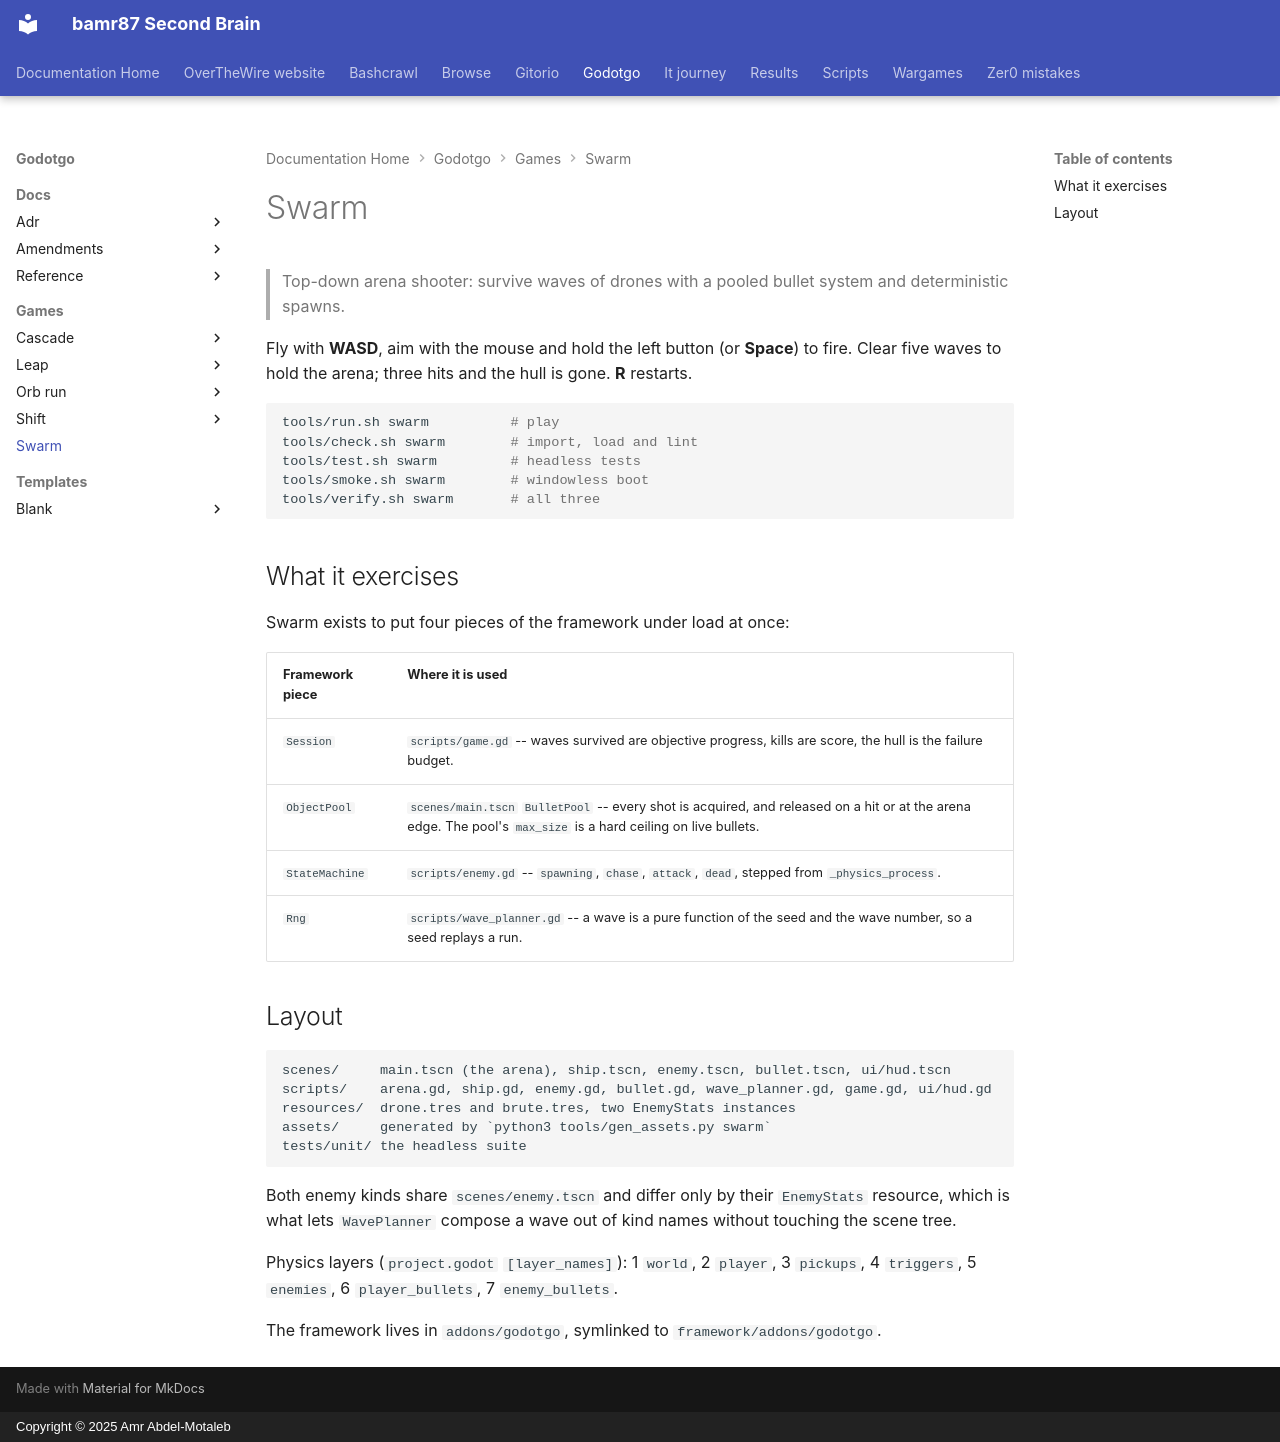

repository: bamr87/README · page: godotgo/games/swarm/index.html · generator: mkdocs · copyright: Copyright © 2025 Amr Abdel-Motaleb

---
source_file: games/swarm/README.md
source_repo: bamr87/godotgo
source_url: https://github.com/bamr87/godotgo/blob/main/games/swarm/README.md
title: Swarm
---
# Swarm

> Top-down arena shooter: survive waves of drones with a pooled bullet system and deterministic spawns.

Fly with **WASD**, aim with the mouse and hold the left button (or **Space**) to fire. Clear five waves to hold the arena; three hits and the hull is gone. **R** restarts.

```bash
tools/run.sh swarm          # play
tools/check.sh swarm        # import, load and lint
tools/test.sh swarm         # headless tests
tools/smoke.sh swarm        # windowless boot
tools/verify.sh swarm       # all three
```

## What it exercises

Swarm exists to put four pieces of the framework under load at once:

| Framework piece | Where it is used |
| --- | --- |
| `Session` | `scripts/game.gd` -- waves survived are objective progress, kills are score, the hull is the failure budget. |
| `ObjectPool` | `scenes/main.tscn` `BulletPool` -- every shot is acquired, and released on a hit or at the arena edge. The pool's `max_size` is a hard ceiling on live bullets. |
| `StateMachine` | `scripts/enemy.gd` -- `spawning`, `chase`, `attack`, `dead`, stepped from `_physics_process`. |
| `Rng` | `scripts/wave_planner.gd` -- a wave is a pure function of the seed and the wave number, so a seed replays a run. |

## Layout

```
scenes/     main.tscn (the arena), ship.tscn, enemy.tscn, bullet.tscn, ui/hud.tscn
scripts/    arena.gd, ship.gd, enemy.gd, bullet.gd, wave_planner.gd, game.gd, ui/hud.gd
resources/  drone.tres and brute.tres, two EnemyStats instances
assets/     generated by `python3 tools/gen_assets.py swarm`
tests/unit/ the headless suite
```

Both enemy kinds share `scenes/enemy.tscn` and differ only by their `EnemyStats` resource, which is what lets `WavePlanner` compose a wave out of kind names without touching the scene tree.

Physics layers (`project.godot` `[layer_names]`): 1 `world`, 2 `player`, 3 `pickups`, 4 `triggers`, 5 `enemies`, 6 `player_bullets`, 7 `enemy_bullets`.

The framework lives in `addons/godotgo`, symlinked to `framework/addons/godotgo`.
